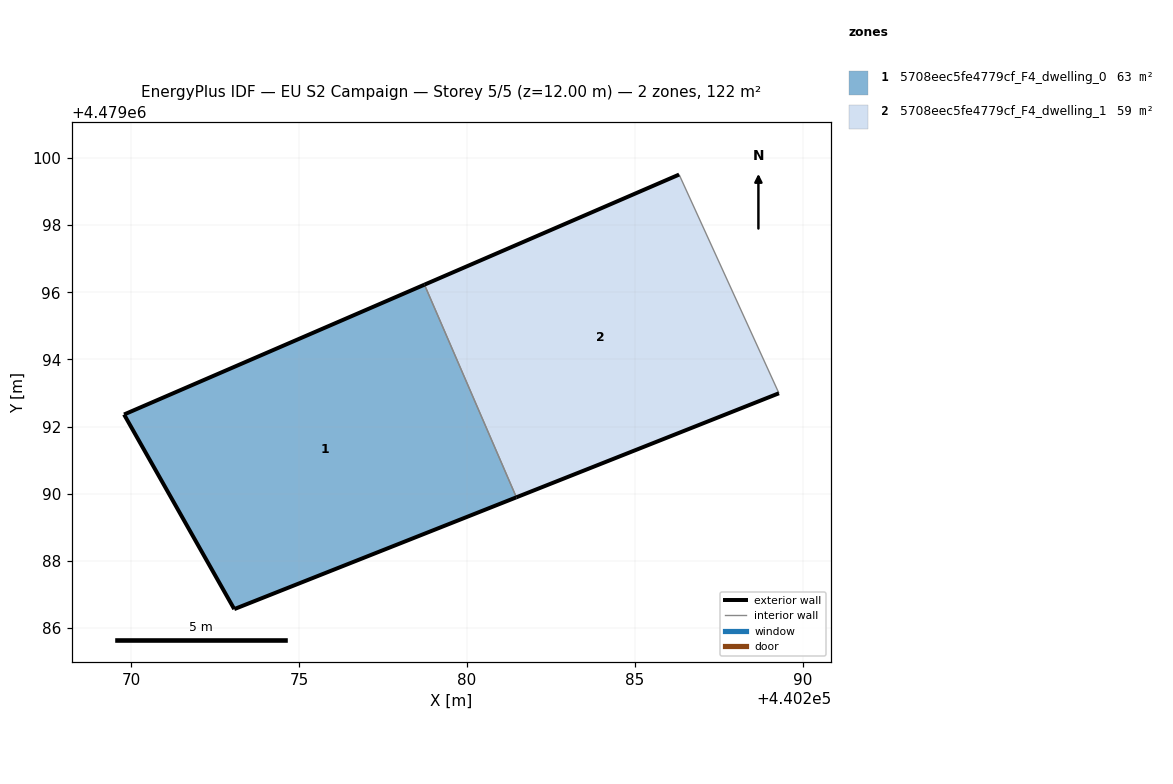
=== STOREY PLAN SPEC (per zone: floor XY polygon, exterior-wall plan segments, windows/doors) ===
zone 1: 5708eec5fe4779cf_F4_dwelling_0  (63.5 m²)
  floor: (440281.47, 4479089.89) (440278.74, 4479096.23) (440269.79, 4479092.36) (440273.07, 4479086.56)
  exterior wall: (440281.47, 4479089.89) – (440273.07, 4479086.56)  [9.0 m]
  exterior wall: (440273.07, 4479086.56) – (440269.79, 4479092.36)  [6.7 m]
  exterior wall: (440269.79, 4479092.36) – (440278.74, 4479096.23)  [9.8 m]
  interior walls: 1
zone 2: 5708eec5fe4779cf_F4_dwelling_1  (58.6 m²)
  floor: (440289.30, 4479092.99) (440286.32, 4479099.51) (440278.74, 4479096.23) (440281.47, 4479089.89)
  exterior wall: (440289.30, 4479092.99) – (440281.47, 4479089.89)  [8.4 m]
  exterior wall: (440278.74, 4479096.23) – (440286.32, 4479099.51)  [8.3 m]
  interior walls: 2

=== DERIVED (storey summary) ===
Building: EU S2 Campaign
Storey: 5 of 5  (floor level z = 12.00 m)
Storey gross floor area: 122.1 m²
Zones on this storey: 2
  - 5708eec5fe4779cf_F4_dwelling_0: floor 63.5 m²; exterior wall 25.5 m (76.4 m²); WWR 0.0%
  - 5708eec5fe4779cf_F4_dwelling_1: floor 58.6 m²; exterior wall 16.7 m (50.0 m²); WWR 0.0%
Zone adjacency (shared interzone walls):
  - 5708eec5fe4779cf_F4_dwelling_0 ↔ 5708eec5fe4779cf_F4_dwelling_1